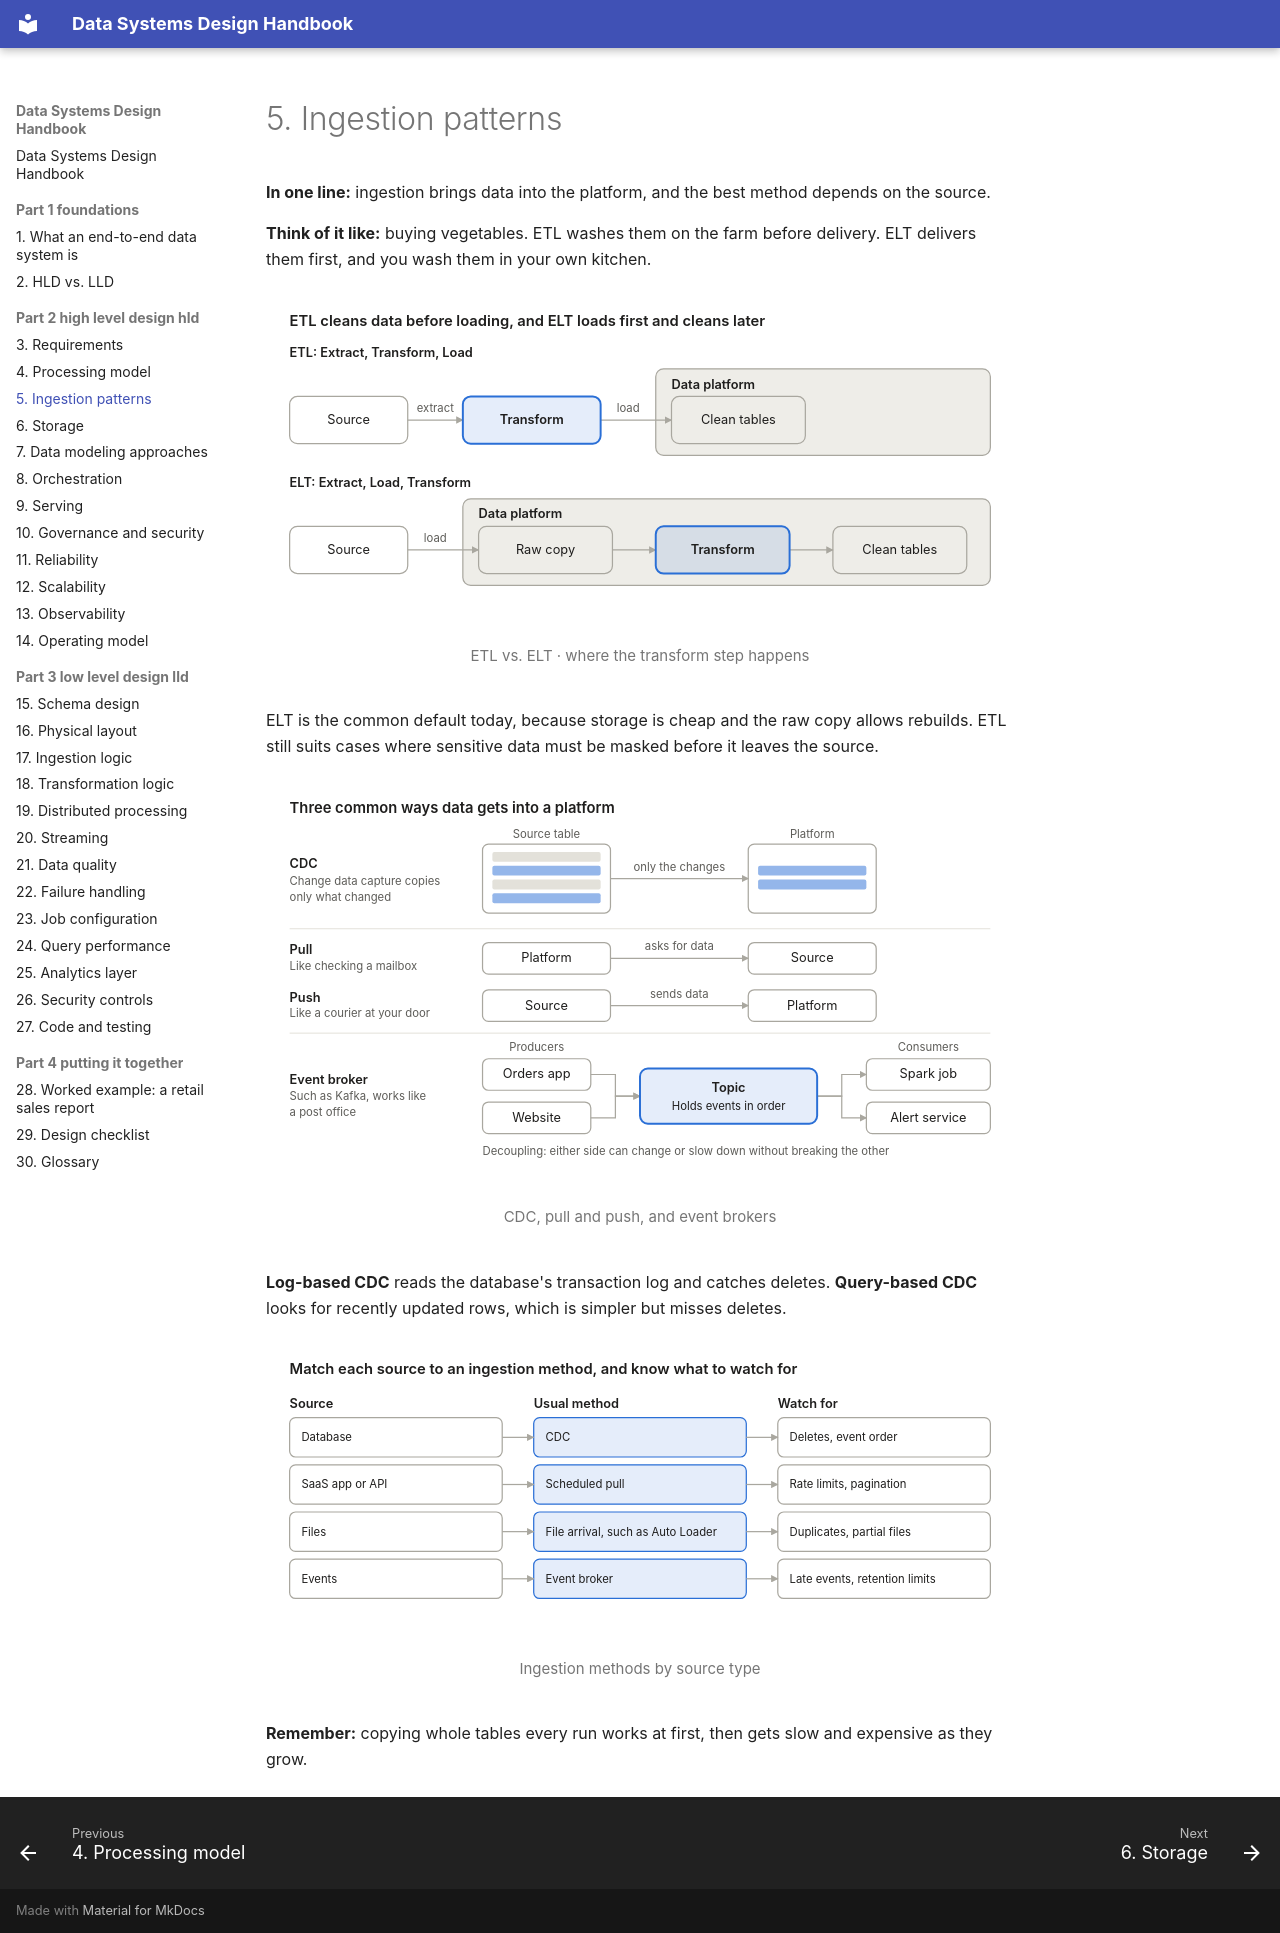

repository: seeralikhith/Data_System_Design · page: part-2-high-level-design-hld/05-ingestion-patterns/index.html · generator: mkdocs

# 5. Ingestion patterns

**In one line:** ingestion brings data into the platform, and the best method depends on the source.

**Think of it like:** buying vegetables. ETL washes them on the farm before delivery. ELT delivers them first, and you wash them in your own kitchen.

<figure markdown="span">
  ![ETL vs. ELT · where the transform step happens](../assets/diagrams/05-1-light.svg#only-light)
  ![ETL vs. ELT · where the transform step happens](../assets/diagrams/05-1-dark.svg#only-dark)
  <figcaption>ETL vs. ELT · where the transform step happens</figcaption>
</figure>

ELT is the common default today, because storage is cheap and the raw copy allows rebuilds. ETL still suits cases where sensitive data must be masked before it leaves the source.

<figure markdown="span">
  ![CDC, pull and push, and event brokers](../assets/diagrams/05-2-light.svg#only-light)
  ![CDC, pull and push, and event brokers](../assets/diagrams/05-2-dark.svg#only-dark)
  <figcaption>CDC, pull and push, and event brokers</figcaption>
</figure>

**Log-based CDC** reads the database's transaction log and catches deletes. **Query-based CDC** looks for recently updated rows, which is simpler but misses deletes.

<figure markdown="span">
  ![Ingestion methods by source type](../assets/diagrams/05-3-light.svg#only-light)
  ![Ingestion methods by source type](../assets/diagrams/05-3-dark.svg#only-dark)
  <figcaption>Ingestion methods by source type</figcaption>
</figure>

**Remember:** copying whole tables every run works at first, then gets slow and expensive as they grow.
